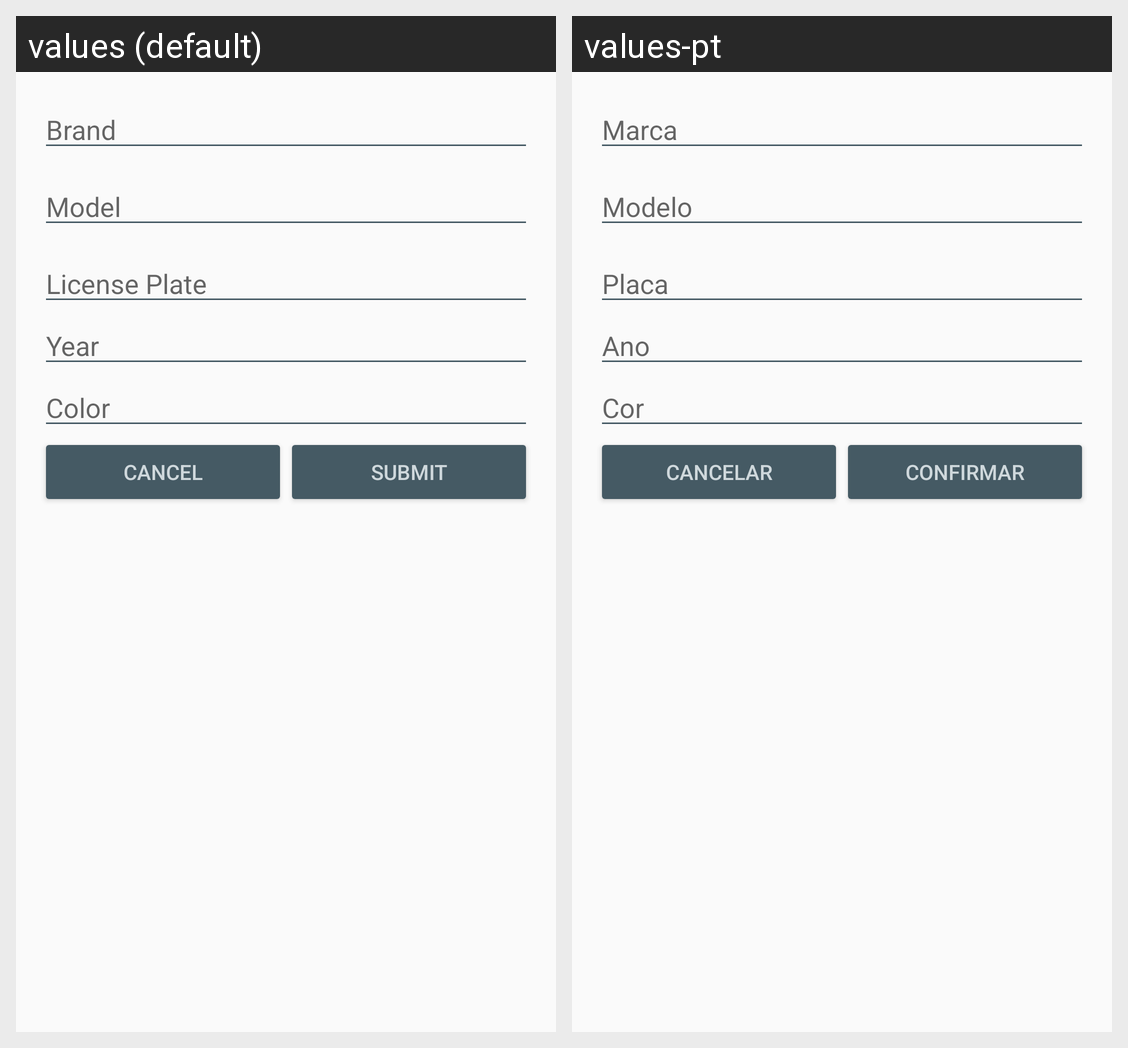

Strings drawn on this Android screen and how each of the app's shown locales translates them:
Android screen res/layout/activity_add_vehicle_fragment.xml rendered under 2 locales, left to right: values (default), values-pt. Device: Nexus 5 (rendered at 1080×1920; each locale shown at half size, 540×960, under a caption strip naming it); theme AppTheme.
Strings drawn on this screen, with the default value and each locale's value (text and hints the layout hard-codes, and strings that could not be matched under every locale, appear in the picture but are not listed):

brand
  values: Brand
  values-pt: Marca

model
  values: Model
  values-pt: Modelo

license_plate
  values: License Plate
  values-pt: Placa

year
  values: Year
  values-pt: Ano

color
  values: Color
  values-pt: Cor

cancel
  values: Cancel
  values-pt: Cancelar

submit
  values: Submit
  values-pt: Confirmar
